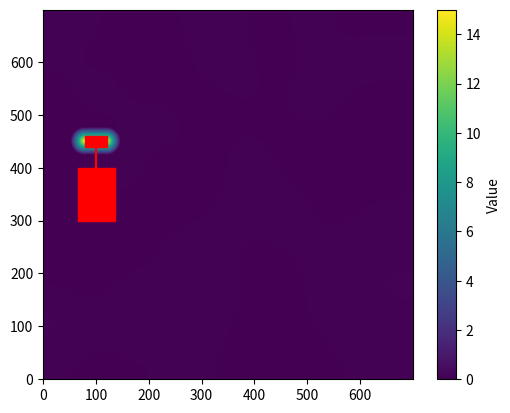

Python code for this plot:
import numpy as np
from scipy.ndimage import gaussian_filter, rotate
import matplotlib.pyplot as plt
import matplotlib.patches as patches
from matplotlib import animation

# Global variables
dt = 1e-2
angle_of_repose = 30 # degrees
next_berm_width = 60 # cms

# class for Robot
class Robot:
    # Constants
    WIDTH = 70
    LENGTH = 100
    
    LENGTH_TOOL = 50
    TOOL_POS = LENGTH/2 + LENGTH_TOOL
    TOOL_RAD = 10
    TOOL_WIDTH = 42
    MAX_TOOL_HEIGHT = 45
    MIN_TOOL_HEIGHT = 0
    
    MAX_VEL = 50
    TOOL_VEL = 20

    WHEEL_WIDTH = 13
    WHEEL_DELTA_X = 54
    WHEEL_DELTA_Y = 54

    corners_base = np.zeros((4, 2))
    corners_base[0, :] = [-LENGTH/2, -WIDTH/2]
    corners_base[1, :] = [LENGTH/2, -WIDTH/2]
    corners_base[2, :] = [LENGTH/2, WIDTH/2]
    corners_base[3, :] = [-LENGTH/2, WIDTH/2]

    corners_wt = np.zeros((4, 2))
    corners_wt[0, :] = [-LENGTH/2, -WIDTH/2]
    corners_wt[1, :] = [TOOL_POS, -WIDTH/2]
    corners_wt[2, :] = [TOOL_POS, WIDTH/2]
    corners_wt[3, :] = [-LENGTH/2, WIDTH/2]

    corners_tool = np.zeros((4, 2))
    corners_tool[0, :] = [-TOOL_RAD, -TOOL_WIDTH/2]
    corners_tool[1, :] = [TOOL_RAD, -TOOL_WIDTH/2]
    corners_tool[2, :] = [TOOL_RAD, TOOL_WIDTH/2]
    corners_tool[3, :] = [-TOOL_RAD, TOOL_WIDTH/2]

    corners_wheel = np.zeros((4, 2))
    corners_wheel[0, :] = [-WHEEL_DELTA_X/2, -WHEEL_DELTA_Y/2]
    corners_wheel[1, :] = [WHEEL_DELTA_X/2, -WHEEL_DELTA_Y/2]
    corners_wheel[2, :] = [WHEEL_DELTA_X/2, WHEEL_DELTA_Y/2]
    corners_wheel[3, :] = [-WHEEL_DELTA_X/2, WHEEL_DELTA_Y/2]

    def __init__(self, x, y, theta):
        self.x = x
        self.y = y
        self.theta = theta
        self.rot_mat = np.array([[np.cos(self.theta), -np.sin(self.theta)], [np.sin(self.theta), np.cos(self.theta)]])
        self.tool_x = self.x + Robot.TOOL_POS * np.cos(self.theta)
        self.tool_y = self.y + Robot.TOOL_POS * np.sin(self.theta)
        self.tool_height = Robot.MIN_TOOL_HEIGHT

    def get_corners(self):
        return np.matmul(self.rot_mat, Robot.corners_base.T).T + np.array([[self.x, self.y]])

    def get_corners_wt(self):
        return np.matmul(self.rot_mat, Robot.corners_wt.T).T + np.array([[self.x, self.y]])

    def get_corners_tool(self):
        return np.matmul(self.rot_mat, Robot.corners_tool.T).T + np.array([[self.tool_x, self.tool_y]])
    
    def get_wheel_pos(self):
        return np.matmul(self.rot_mat, Robot.corners_wheel.T).T + np.array([[self.x, self.y]])
    
    def move(self, v, w):
        global dt
        self.x += v * np.cos(self.theta) * dt
        self.y += v * np.sin(self.theta) * dt
        self.theta += w * dt
        self.rot_mat = np.array([[np.cos(self.theta), -np.sin(self.theta)], [np.sin(self.theta), np.cos(self.theta)]])
        self.tool_x = self.x + Robot.TOOL_POS * np.cos(self.theta)
        self.tool_y = self.y + Robot.TOOL_POS * np.sin(self.theta)
    
    def actuate_tool(self, v):
        global dt
        self.tool_height += np.sign(v) * Robot.TOOL_VEL * dt
        return np.clip(self.tool_height, Robot.MIN_TOOL_HEIGHT, Robot.MAX_TOOL_HEIGHT)

def visualize(fig, ax, height_grid, robot, path):
    # visualize the height map with legend with y axis inverted
    plt.imshow(height_grid.T, cmap='viridis', origin='lower')
    plt.colorbar(label='Value')

    # visualize the robot as rectangle
    corners = robot.get_corners()
    rectangle = patches.Polygon(corners, color='r')
    ax.add_patch(rectangle)
    # visualize the tool
    corners_tool = robot.get_corners_tool()
    tool = patches.Polygon(corners_tool, color='r')
    ax.add_patch(tool)
    # join robot and tool
    plt.plot([robot.x, robot.tool_x], [robot.y, robot.tool_y], 'r')

    # visualize the path
    plt.plot(path[:-100, 0], path[:-100, 1], 'b')
    plt.show()

def get_berm(theta: float, length: int, height: int):
    global angle_of_repose
    length += (length % 2) # make length even
    radius = int(np.ceil(height / np.tan(np.deg2rad(angle_of_repose))))
    width = 2 * radius # even 
    total_length = width + length # even
    berm_grid = np.zeros((width, total_length))
    
    X, Y = np.meshgrid(np.arange(-radius, radius), np.arange(-radius, radius))
    # Calculate distance from the center
    distance = np.sqrt(X**2 + Y**2)
    # Linearly decreasing values from the center outward
    circle = np.clip((radius - distance) * np.tan(np.deg2rad(angle_of_repose)), 0, height)

    berm_grid[:, :width] = circle.copy()
    berm_grid[:, total_length - width:] = circle.copy()

    X, Y = np.meshgrid(np.arange(-length//2, length//2), np.arange(-radius, radius))
    distance = np.abs(Y)
    rect = np.clip((radius - distance) * np.tan(np.deg2rad(angle_of_repose)), 0, height)

    berm_grid[:, radius + 1 : radius + 1 + length] = rect.copy()

    berm_grid = rotate(berm_grid, np.rad2deg(theta), reshape=True)

    # # Plot the grid with the decreasing values
    # plt.imshow(berm_grid.T, cmap='viridis', origin='lower')
    # plt.colorbar(label='Value')
    # plt.xlabel('X')
    # plt.ylabel('Y')
    # plt.gca().set_aspect('equal', adjustable='box')
    # plt.show()

    return berm_grid

def overlay_berm(berm, berm_x, berm_y, height_grid, occupancy_grid):
    lx, ly = berm.shape
    min_x = int(berm_x) - lx//2
    min_y = int(berm_y) - ly//2
    max_x = min_x + lx
    max_y = min_y + ly

    # overlay the berm on the height map
    height_grid[min_x:max_x, min_y:max_y] = np.maximum(height_grid[min_x:max_x, min_y:max_y], berm)

    # make the whole berm as occupied
    occupancy_grid[min_x:max_x, min_y:max_y] = berm > 1e-12

    return height_grid


if __name__ == '__main__':

    desired_berm_height = 15 # cms
    
    # Set a seed for reproducibility
    # np.random.seed(42)

    # visualization
    fig, ax = plt.subplots()
    ax.set_aspect('equal')

    # Generate a 70 by 70 array with random height values
    height_grid = np.random.rand(70, 70)
    height_grid = gaussian_filter(height_grid, sigma=5)
    height_grid = np.kron(height_grid, np.ones((10, 10))) # resize the height map to 700 by 700
    height_grid = height_grid - np.min(height_grid) # make the minimum height zero

    # generate occupancy grid if height is more than 1 cm
    occupancy_grid = np.zeros(height_grid.shape)
    occupancy_grid[height_grid > 5] = 1

    # generate a robot
    robot = Robot(100, 350, np.deg2rad(90))

    # generate a berm and overlay it on the height map
    berm = get_berm(robot.theta, Robot.TOOL_WIDTH, desired_berm_height)
    height_grid = overlay_berm(berm, robot.tool_x, robot.tool_y, height_grid, occupancy_grid)

    # visualize the robot
    visualize(fig, ax, height_grid, robot, np.array([[robot.x, robot.y]]))